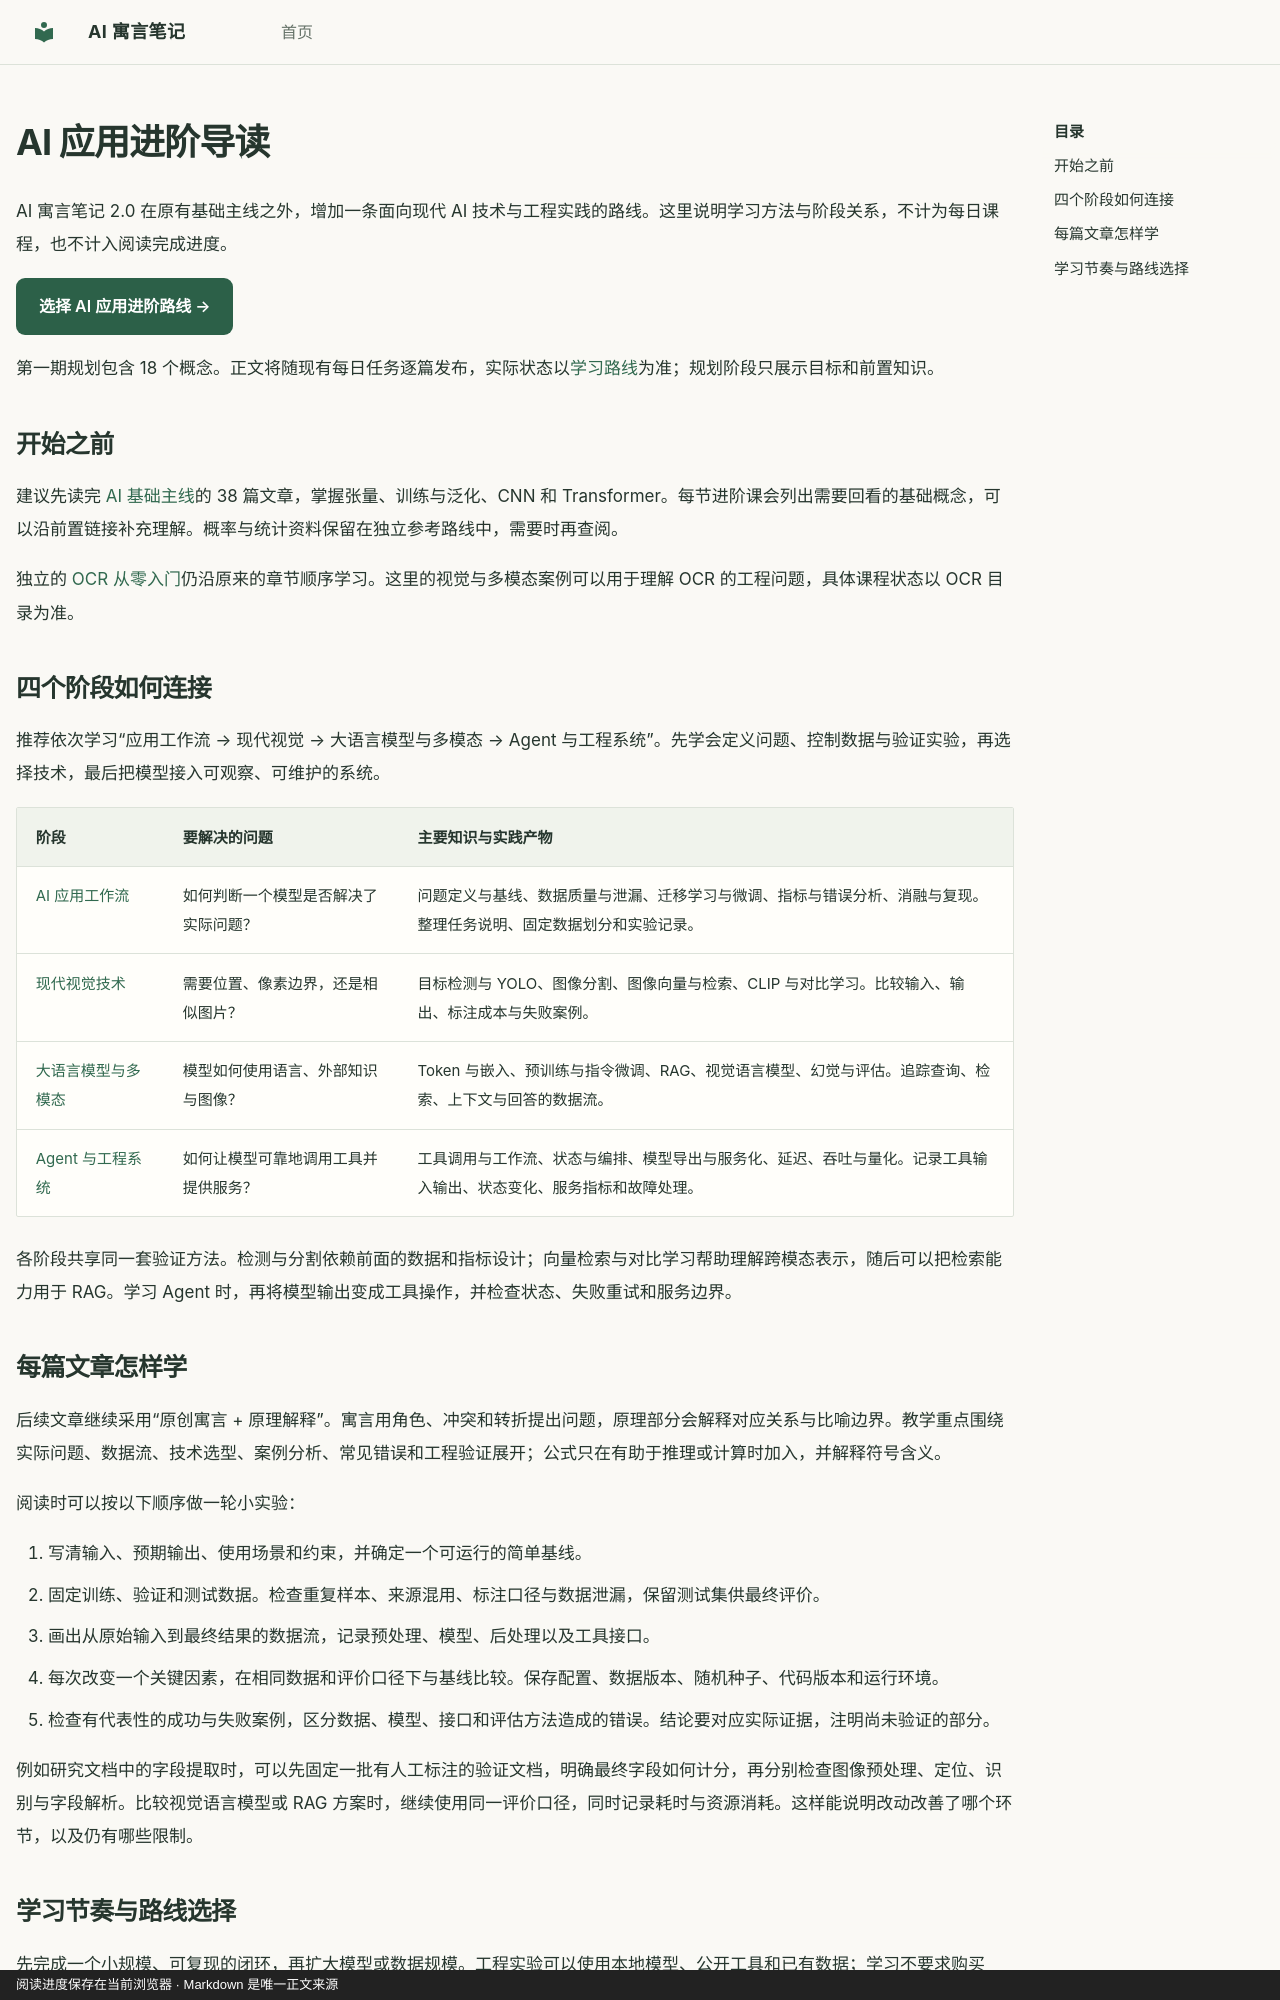

repository: hdy7031/ai-fable-notes · page: guide/applied/index.html · generator: mkdocs · copyright: 阅读进度保存在当前浏览器 · Markdown 是唯一正文来源

---
title: AI 应用进阶导读
hide:
  - navigation
---
# AI 应用进阶导读

AI 寓言笔记 2.0 在原有基础主线之外，增加一条面向现代 AI 技术与工程实践的路线。这里说明学习方法与阶段关系，不计为每日课程，也不计入阅读完成进度。

<p><a class="fable-primary" href="../../generated/path/#applied" data-select-track="applied">选择 AI 应用进阶路线 →</a></p>

第一期规划包含 18 个概念。正文将随现有每日任务逐篇发布，实际状态以[学习路线](../generated/path.md#applied)为准；规划阶段只展示目标和前置知识。

## 开始之前

建议先读完 [AI 基础主线](../generated/path.md#main)的 38 篇文章，掌握张量、训练与泛化、CNN 和 Transformer。每节进阶课会列出需要回看的基础概念，可以沿前置链接补充理解。概率与统计资料保留在独立参考路线中，需要时再查阅。

独立的 [OCR 从零入门](../ocr/index.md)仍沿原来的章节顺序学习。这里的视觉与多模态案例可以用于理解 OCR 的工程问题，具体课程状态以 OCR 目录为准。

## 四个阶段如何连接

推荐依次学习“应用工作流 → 现代视觉 → 大语言模型与多模态 → Agent 与工程系统”。先学会定义问题、控制数据与验证实验，再选择技术，最后把模型接入可观察、可维护的系统。

| 阶段 | 要解决的问题 | 主要知识与实践产物 |
| --- | --- | --- |
| [AI 应用工作流](../generated/stages/applied-workflow.md) | 如何判断一个模型是否解决了实际问题？ | 问题定义与基线、数据质量与泄漏、迁移学习与微调、指标与错误分析、消融与复现。整理任务说明、固定数据划分和实验记录。 |
| [现代视觉技术](../generated/stages/modern-vision.md) | 需要位置、像素边界，还是相似图片？ | 目标检测与 YOLO、图像分割、图像向量与检索、CLIP 与对比学习。比较输入、输出、标注成本与失败案例。 |
| [大语言模型与多模态](../generated/stages/llm-multimodal.md) | 模型如何使用语言、外部知识与图像？ | Token 与嵌入、预训练与指令微调、RAG、视觉语言模型、幻觉与评估。追踪查询、检索、上下文与回答的数据流。 |
| [Agent 与工程系统](../generated/stages/agent-systems.md) | 如何让模型可靠地调用工具并提供服务？ | 工具调用与工作流、状态与编排、模型导出与服务化、延迟、吞吐与量化。记录工具输入输出、状态变化、服务指标和故障处理。 |

各阶段共享同一套验证方法。检测与分割依赖前面的数据和指标设计；向量检索与对比学习帮助理解跨模态表示，随后可以把检索能力用于 RAG。学习 Agent 时，再将模型输出变成工具操作，并检查状态、失败重试和服务边界。

## 每篇文章怎样学

后续文章继续采用“原创寓言 + 原理解释”。寓言用角色、冲突和转折提出问题，原理部分会解释对应关系与比喻边界。教学重点围绕实际问题、数据流、技术选型、案例分析、常见错误和工程验证展开；公式只在有助于推理或计算时加入，并解释符号含义。

阅读时可以按以下顺序做一轮小实验：

1. 写清输入、预期输出、使用场景和约束，并确定一个可运行的简单基线。
2. 固定训练、验证和测试数据。检查重复样本、来源混用、标注口径与数据泄漏，保留测试集供最终评价。
3. 画出从原始输入到最终结果的数据流，记录预处理、模型、后处理以及工具接口。
4. 每次改变一个关键因素，在相同数据和评价口径下与基线比较。保存配置、数据版本、随机种子、代码版本和运行环境。
5. 检查有代表性的成功与失败案例，区分数据、模型、接口和评估方法造成的错误。结论要对应实际证据，注明尚未验证的部分。

例如研究文档中的字段提取时，可以先固定一批有人工标注的验证文档，明确最终字段如何计分，再分别检查图像预处理、定位、识别与字段解析。比较视觉语言模型或 RAG 方案时，继续使用同一评价口径，同时记录耗时与资源消耗。这样能说明改动改善了哪个环节，以及仍有哪些限制。
